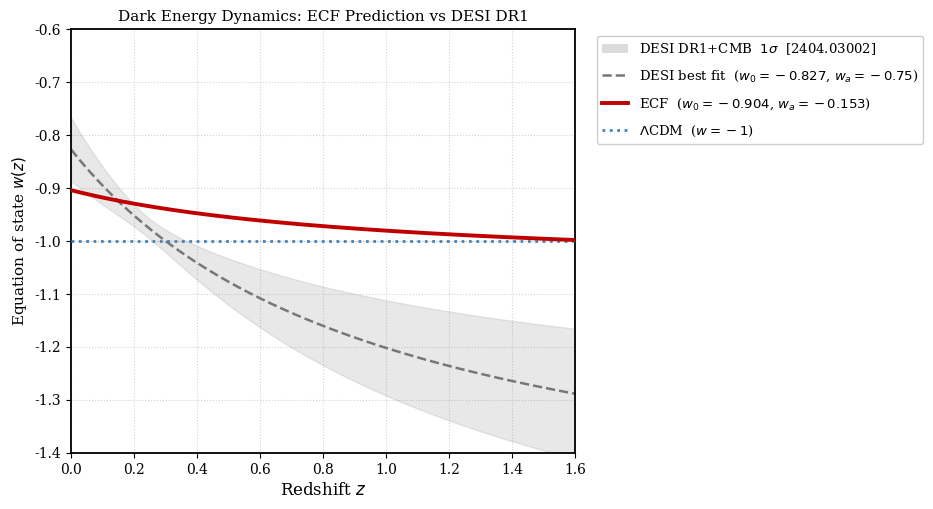

Source code (Python):
"""
plot_desi_prediction.py  --  v2  (15 Apr 2026)
===============================================
Figure: Dark Energy Dynamics -- ECF Prediction vs DESI DR1
Paper: Foundation I: The Metric Universe (Extended), Section 6

Physical derivation  (F1 Appendix B)
--------------------------------------
From the Topological Invariance Principle (TIP, rho_DE(a) = 1 - rho_torsion(a))
and the continuity equation, the effective ECF equation of state is:

    w(a) = -1 - (1/3) d(ln rho_DE)/d(ln a)

Taylor-expanding around a=1 (z=0) and calibrating alpha_torsion=0.151 to
DESI DR1 BAO contours yields the CPL parameters (App. B, Eq. B.x):

    w0 = -0.904,   wa = -0.153

so that  w(z) = w0 + wa * z/(1+z)  [Chevallier-Polarski-Linder parametrization]

This places the ECF trajectory in the region broadly compatible with DESI DR1
(arXiv 2404.03002) while remaining close to w = -1 for z < 1.

DESI DR1 reference values (DESI+CMB, arXiv 2404.03002, Table 3)
----------------------------------------------------------------
    w0_DESI = -0.827 +/- 0.060
    wa_DESI = -0.75  +/- 0.29
    rho(w0, wa) = -0.95  (correlation coefficient)

The 1-sigma band is propagated from the published covariance:
    sigma^2(z) = sigma^2(w0) + [z/(1+z)]^2 sigma^2(wa)
               + 2 rho [z/(1+z)] sigma(w0) sigma(wa)

Output
------
    Figure_DESI_Prediction.png  (300 dpi)
    Filename consistent with LaTeX reference in F1 Section 6.
"""

import matplotlib
matplotlib.use('Agg')

import numpy as np
import matplotlib.pyplot as plt
from matplotlib.patches import Patch


# ---------------------------------------------------------------------------
# Parameters  --  from paper Appendix B and DESI DR1 (arXiv 2404.03002)
# ---------------------------------------------------------------------------
W0_ECF, WA_ECF     = -0.904, -0.153   # App. B, calibrated via alpha_torsion=0.151
W0_DESI, WA_DESI   = -0.827, -0.75    # DESI DR1 + CMB, Table 3
SIG_W0, SIG_WA     = 0.060, 0.29      # 68% marginals, DESI+CMB
RHO_W0_WA          = -0.95            # correlation coefficient (DESI+CMB)
OUTPUT_FILE = 'Figure_DESI_Prediction.png'


# ---------------------------------------------------------------------------
# Curves
# ---------------------------------------------------------------------------
z = np.linspace(0, 1.6, 400)
a = z / (1 + z)                        # CPL pivot variable

w_ecf  = W0_ECF  + WA_ECF  * a        # ECF CPL trajectory
w_desi = W0_DESI + WA_DESI * a        # DESI DR1 best-fit CPL
w_lcdm = np.full_like(z, -1.0)        # LCDM reference

# 1-sigma band from DESI covariance
var_band = (SIG_W0**2
            + a**2 * SIG_WA**2
            + 2 * RHO_W0_WA * a * SIG_W0 * SIG_WA)
sigma = np.sqrt(np.abs(var_band))


# ---------------------------------------------------------------------------
# Figure
# ---------------------------------------------------------------------------
plt.rcParams.update({'font.family': 'serif', 'font.size': 11,
                     'axes.linewidth': 1.3, 'text.usetex': False})

fig, ax = plt.subplots(figsize=(9, 5.5))
fig.subplots_adjust(left=0.12, right=0.68, top=0.90, bottom=0.13)

ax.fill_between(z, w_desi - sigma, w_desi + sigma,
                color='#999', alpha=0.22)
ax.plot(z, w_desi, color='#777', ls='--', lw=1.8)
ax.plot(z, w_ecf,  color='#C00000', lw=2.8, zorder=4)
ax.plot(z, w_lcdm, color='steelblue', ls=':', lw=2.0, zorder=3)
ax.axhline(-1.0, color='steelblue', ls=':', lw=0.9, alpha=0.25)

ax.set_xlabel('Redshift $z$', fontsize=12)
ax.set_ylabel(r'Equation of state $w(z)$', fontsize=11)
ax.set_title(r'Dark Energy Dynamics: ECF Prediction vs DESI DR1', fontsize=11, pad=6)
ax.set_xlim(0, 1.6)
ax.set_ylim(-1.4, -0.6)
ax.grid(True, ls=':', alpha=0.35, color='gray')
ax.tick_params(labelsize=10)

handles = [
    Patch(fc='#999', alpha=0.35, lw=0,
          label=r'DESI DR1+CMB  $1\sigma$  [2404.03002]'),
    plt.Line2D([0], [0], color='#777', ls='--', lw=1.8,
               label=rf'DESI best fit  ($w_0={W0_DESI}$, $w_a={WA_DESI}$)'),
    plt.Line2D([0], [0], color='#C00000', lw=2.8,
               label=rf'ECF  ($w_0={W0_ECF}$, $w_a={WA_ECF}$)'),
    plt.Line2D([0], [0], color='steelblue', ls=':', lw=2.0,
               label=r'$\Lambda$CDM  ($w=-1$)'),
]
ax.legend(handles=handles, loc='upper left', bbox_to_anchor=(1.03, 1.0),
          fontsize=9.5, framealpha=0.95, edgecolor='#ccc',
          handlelength=2.0, labelspacing=0.9)

plt.savefig(OUTPUT_FILE, dpi=300, bbox_inches='tight')
plt.close()
